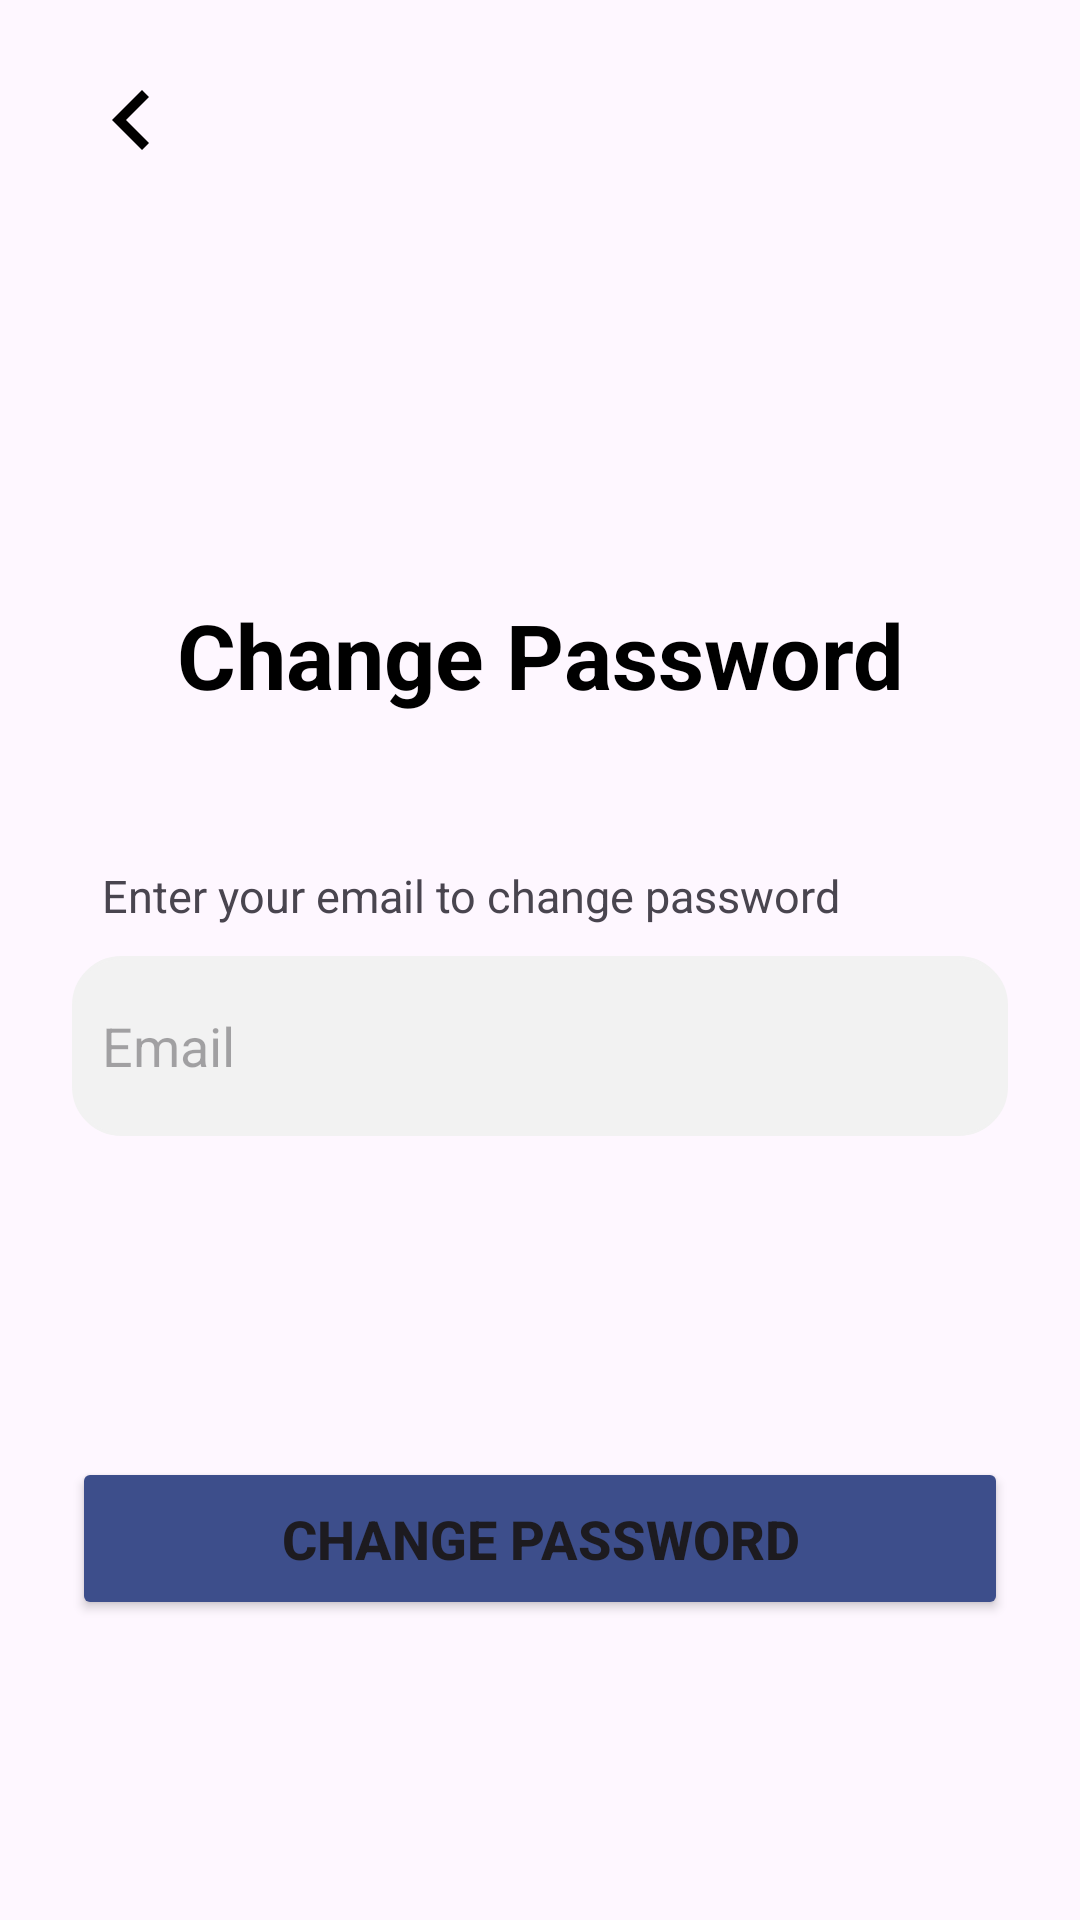

Layout XML and referenced resources for this Android screen:
<!-- AndroidManifest.xml: application theme Theme.Echolynk -->
<!-- res/layout/activity_change_password_enter_email.xml -->
<?xml version="1.0" encoding="utf-8"?>
<RelativeLayout xmlns:android="http://schemas.android.com/apk/res/android"
    xmlns:app="http://schemas.android.com/apk/res-auto"
    xmlns:tools="http://schemas.android.com/tools"
    android:id="@+id/main"
    android:layout_width="match_parent"
    android:layout_height="match_parent"
    tools:context=".View.Profile.ChangePasswordEnterEmailActivity">

    <ImageView
        android:id="@+id/imageView10"
        android:layout_width="40dp"
        android:layout_height="40dp"
        android:layout_alignParentStart="true"
        android:layout_alignParentTop="true"
        android:layout_marginStart="24dp"
        android:layout_marginTop="20dp"
        app:srcCompat="@drawable/arrow_left_icon" />


    <TextView
        android:id="@+id/textView32"
        android:layout_width="wrap_content"
        android:layout_height="wrap_content"
        android:layout_below="@+id/imageView10"
        android:layout_alignParentStart="true"
        android:layout_alignParentEnd="true"
        android:layout_marginStart="24dp"
        android:layout_marginTop="138dp"
        android:layout_marginEnd="24dp"
        android:gravity="center"
        android:text="Change Password"
        android:textColor="@color/black"
        android:textSize="30sp"
        android:textStyle="bold" />

    <TextView
        android:id="@+id/textView30"
        android:layout_width="wrap_content"
        android:layout_height="wrap_content"
        android:layout_below="@+id/textView32"
        android:layout_alignParentStart="true"
        android:layout_marginStart="24dp"
        android:layout_marginTop="50dp"
        android:layout_marginBottom="10dp"
        android:paddingStart="10dp"
        android:text="Enter your email to change password"
        android:textSize="15sp" />

    <EditText
        android:id="@+id/editTextText3"
        android:layout_width="wrap_content"
        android:layout_height="60dp"
        android:layout_below="@+id/textView30"
        android:layout_alignParentStart="true"
        android:layout_alignParentEnd="true"
        android:layout_marginStart="24dp"
        android:padding="10dp"
        android:background="@drawable/edittext_background"
        android:ems="10"
        android:hint="Email"
        android:inputType="textEmailAddress"
        android:layout_marginEnd="24dp"
        android:layout_marginTop="0dp"/>

    <Button
        android:id="@+id/button"
        android:layout_width="match_parent"
        android:layout_height="wrap_content"
        android:layout_alignParentStart="true"
        android:layout_alignParentEnd="true"
        android:layout_alignParentBottom="true"
        android:layout_marginStart="24dp"
        android:layout_marginEnd="24dp"
        android:layout_marginBottom="100dp"
        android:backgroundTint="@color/primary_blue"
        android:padding="15dp"
        android:text="Change Password"
        android:textSize="18sp"
        android:textStyle="bold"
        app:layout_constraintEnd_toEndOf="parent"
        app:layout_constraintHorizontal_bias="0.0"
        app:layout_constraintStart_toStartOf="parent" />

</RelativeLayout>
<!-- resources referenced by this layout -->
<resources>
  <color name="black">#FF000000</color>
  <color name="primary_blue">#3D4E8B</color>
  <!-- drawable arrow_left_icon (drawable) -->
  <vector xmlns:android="http://schemas.android.com/apk/res/android"
      android:width="24dp"
      android:height="24dp"
      android:viewportWidth="960"
      android:viewportHeight="960">
    <path
        android:pathData="M560,720 L320,480l240,-240 56,56 -184,184 184,184 -56,56Z"
        android:fillColor="@color/black"/>
  </vector>
  <!-- drawable edittext_background (drawable) -->
  <?xml version="1.0" encoding="utf-8"?>
  <shape xmlns:android="http://schemas.android.com/apk/res/android">
      <solid android:color="#F2F2F2" />
      <corners android:radius="16dp" />
      <stroke
          android:width="1dp"
          android:color="#F2F2F2" />
  </shape>
  <style name="Theme.Echolynk" parent="Base.Theme.Echolynk" />
  <style name="Base.Theme.Echolynk" parent="Theme.Material3.DayNight.NoActionBar">
          
          
      </style>
</resources>
